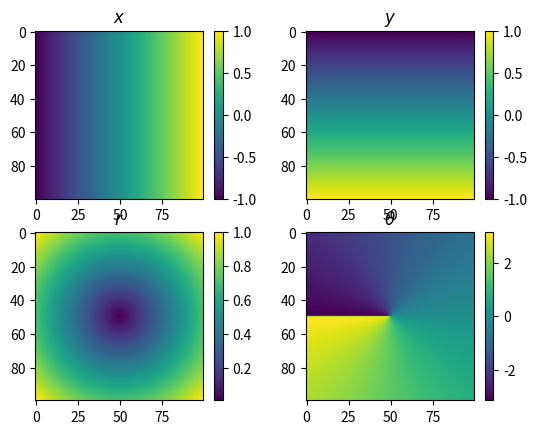

Write Python code to recreate this figure.
# -*- coding: utf-8 -*-
"""
File: polar_cartesian_transformations.py

This file is associated with a first-year and second year engineering lab in photonics.
First-year subject: http://lense.institutoptique.fr/ressources/Annee1/TP_Photonique/S5-2324-PolyCI.pdf
Second-year subject: https://lense.institutoptique.fr/s8-aberrations/

Development details for this interface:
https://iogs-lense-ressources.github.io/camera-gui/contents/applis/appli_Zygo_labwork.html

.. note:: LEnsE - Institut d'Optique - version 1.0

[redacted]
[redacted]
"""

import numpy as np
from typing import Tuple

def polar_to_cartesian(u:np.ndarray, phi:np.ndarray) -> Tuple[np.ndarray, np.ndarray]:
    """
    Convert polar coordinates (u, phi) to Cartesian coordinates (x, y).

    Parameters
    ----------
    u : numpy.ndarray
        Radial coordinates, where 0 <= u <= 1.
    phi : numpy.ndarray
        Angular coordinates in radians.

    Returns
    -------
    numpy.ndarray
        Cartesian x coordinates corresponding to (u, phi).
    numpy.ndarray
        Cartesian y coordinates corresponding to (u, phi).
    """
    x = u * np.cos(phi)
    y = u * np.sin(phi)
    return x, y

def cartesian_to_polar(x:np.ndarray, y:np.ndarray) -> Tuple[np.ndarray, np.ndarray]:
    """
    Convert Cartesian coordinates (x, y) to polar coordinates (u, phi).

    Parameters
    ----------
    x : numpy.ndarray
        Cartesian x coordinates.
    y : numpy.ndarray
        Cartesian y coordinates.

    Returns
    -------
    numpy.ndarray
        Radial coordinates u, where 0 <= u <= 1.
    numpy.ndarray
        Angular coordinates phi in radians.
    """
    u = np.sqrt(x**2 + y**2)  # radial coordinate
    phi = np.arctan2(y, x)    # angular coordinate in radians
    
    # Normalize radial coordinate u to be within [0, 1]
    u = u / np.max(u)
    
    return u, phi

if __name__ == '__main__':
    import matplotlib.pyplot as plt
    x = y = np.linspace(-1,1,100)
    X, Y = np.meshgrid(x, y)
    r, theta = cartesian_to_polar(X, Y)

    plt.figure()
    plt.subplot(2, 2, 1)
    plt.title(r'$x$')
    plt.imshow(X)
    plt.colorbar()

    plt.subplot(2, 2, 2)
    plt.title(r'$y$')
    plt.imshow(Y)
    plt.colorbar()

    plt.subplot(2, 2, 3)
    plt.title(r'$r$')
    plt.imshow(r)
    plt.colorbar()

    plt.subplot(2, 2, 4)
    plt.title(r'$\theta$')
    plt.imshow(theta)
    plt.colorbar()
    plt.show()